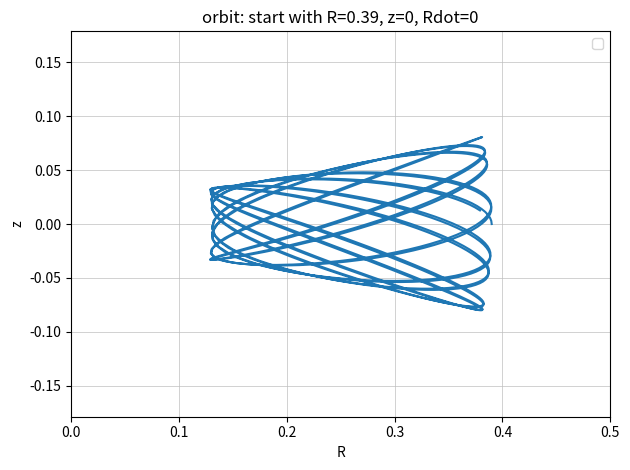

The matplotlib source for this figure: (Note: this script raises an exception after producing the figure.)
# Leapfrog, trajectory plot
import numpy as np
import matplotlib.pyplot as plt

h = 0.02  # timestep
N = 3 # how many periods
T = 2 * np.pi # the time period would be 2pi.
size = int(N *T /h) # the approx. time

q = 0.9
v0 = 1
Lz = 0.2
Energy = -0.8

R0 = 0.39
z0 = 0
Rdot0 = 0
zdot_sign = 1

x = np.zeros(size) # x position
y = np.zeros(size) # y position
vx = np.zeros(size) # velocity of x
vy = np.zeros(size) # velocity of y

## initial set
x[0] = R0 
y[0] = z0
vx[0] = Rdot0
Phi_eff = v0*v0/2*np.log(R0*R0 + z0*z0/q/q) + Lz*Lz/2/R0/R0
zdot2 = (Energy - Phi_eff)*2 - Rdot0*Rdot0 
vy[0] = zdot_sign * np.sqrt( zdot2 )

## calculate the particle trajectory for $N orbital periods 
for n in range(size-1):
    xmid = x[n] + h/2 * vx[n]  # middle x
    ymid = y[n] + h/2 * vy[n]  # middle y
    r2 = xmid *xmid + ymid *ymid # the square of r at middle
    vx[n+1] = vx[n] + h * ( Lz*Lz/(xmid*xmid*xmid) - v0*v0*xmid/(xmid*xmid+ymid*ymid/q/q) )
    vy[n+1] = vy[n] - h * ( v0*v0*ymid/(xmid*xmid*q*q+ymid*ymid))
    x[n+1] = xmid + h/2 * vx[n+1]
    y[n+1] = ymid + h/2 * vy[n+1]
    Energy = (vy[n]*vy[n] + vx[n]*vx[n])/2 + v0*v0/2*np.log(x[n]*x[n] + y[n]*y[n]/q/q) + Lz*Lz/2/x[n]/x[n]
    print(Energy, end='\n')

import sys
class safesub(dict):
# """防止key找不到"""
    def __missing__(self, key):
        return '{' + key + '}'

def sub(text):
    return text.format_map(safesub(sys._getframe(1).f_locals))

## plot the particle trajectory
plt.plot(x,y)
## plot information and save
plt.title(sub("orbit: start with R={R0}, z={z0}, Rdot={Rdot0}"))
plt.axis("equal")
plt.xlabel("R")
plt.ylabel("z")
plt.xlim(0, 0.5)
plt.ylim(-0.2, 0.2)
plt.grid( which="major", linewidth=0.5, color="0.75" )
plt.grid( which="minor", linewidth=0.25, color="0.75" )
plt.legend()
plt.tight_layout()
plt.savefig(sub("results/orbit_R{R0}z{z0}Rd{Rdot0}.PNG"))
plt.clf()
